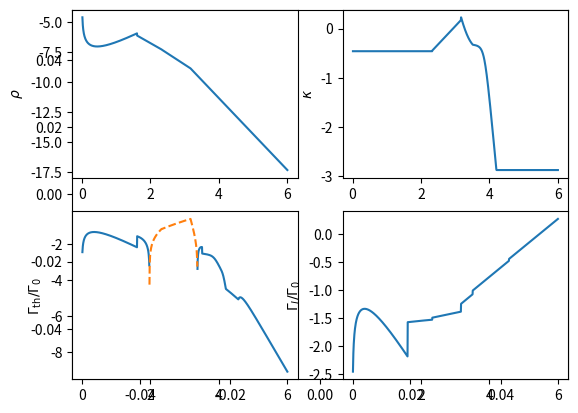

Source code (Python):
#!/usr/bin/env python
# -*- coding: utf-8 -*-
"""
Created on Tue Jan  3 16:39:12 2023

[redacted]
"""
import numpy as np
import matplotlib.pyplot as plt
import matplotlib
# plt.rc('text', usetex=False)
# matplotlib.rcParams.update({'font.size': 20})

#constants in cgs
G=6.674e-8
msun = 1.989e33
au = 1.49e13
c=2.99792458e10
sb=5.6e-5

#log space of spatial separations, in units of r_g = GM_smbh/c^2
rs= np.logspace(0.01,6,1000)

### construct a locat solution

### Input
# r = location in units of rg
# m = mass of SMBH in units of 1e8 M_\odot
# m_dot = accretion rate in units of the critical accretion rate (see Shakura & Sunyaev 1973)
# alpha = the alpha viscosity
# m_stellar= the mass of the stella BH, in units of M_\odot

### returns a vector
#  rho, H, cs, P, Sigma, T, kappa, zone, kappa_m17, P_grad, Sigma_grad, T_grad, gamma, Gamma_0
# rho = density
# H = scale height 
# P pressure i nthe midplane
# Sigma = surface density
# T = temperature at the midplane
# kappa = opacity as power laws in dfferent zones
# zone = the zone for which the solution is valid
#kappa_m17 = the opacity from Metzger and Pejcha (2017)
# P_ grad = - d lnP / d lnr = pressure density gradient
# Sigma_grad = - d lnSigma / d lnr = surface density gradient
# T_grad = - d lnT/ d lnr = temperature gradient
# gamma = adiabatic index 
# Gamma_0 = the nominal torque at each location
def get_disc_params(r,m, m_dot, alpha, m_stellar):
    # transition radii to the different zones
    R12 = 449.842 * alpha**(2/21) * m**(2/21) * m_dot**(16/21)
    R23 = 987.891 * m_dot**(2/3)
#    R24 =  1383.38 * alpha**-0.24 * m**-0.24 * m_dot**0.423
    R34 = 3333.58 * alpha**(-0.28) * m**(-0.28) * m_dot**0.385
    R1Q = 498 * alpha**(2/9) * m**(-2/9) * m_dot **(4/9)
    R2Q = 634.4 * alpha**(14/27) * m**(-26/27) * m_dot**(-8/27)
    R3Q = 580.65 * alpha**(28/45) * m**(-52/45) * m_dot**(-22/45)
    R4Q = 184.709 * alpha**(14/27) * m**(-26/27) * m_dot**(-8/27)

    X=0.7381
    Y=0.2485
    Z=0.0134
    kappa_es=0.2*(1+X)
    m_dot = m_dot * (1-r**-0.5)
    
    # zone 1: P = P_rad; kappa = kappa_es (Shakura & Sunyaev 1973)
    if r<=R12 and r<=R1Q:
        zone=1
        gamma=4/3
        rho = 3.29e-14* alpha **-1 * m**-1 * m_dot**-2 * r**1.5 
        H = 1.3e14 * m * m_dot
        cs = 1.8e10 * m_dot * r**-1.5
        P = 1.065e7 * alpha**-1 * m**-1 * r**-1.5
        Sigma = 8.574 * alpha**-1 * m_dot**-1 * r**1.5 
        T = 254920 * alpha**-0.25 * m**-0.25 * r**(-3/8)
        kappa=kappa_es
    
        kappa_R = 4e25*(1+X)*Z * rho * T**-3.5
        kappa_H_minus = 1.1e-25*Z**0.5 * rho**0.5 * T**7.7
        kappa_m17 = (kappa_H_minus**-1 + (kappa_es + kappa_R)**-1)**-1
        
        P_grad=1.5
        Sigma_grad=-1.5
        T_grad = 3/8

    # zone 2: P = P_gas; kappa = kappa_es (Shakura & Sunyaev 1973)
    # the transition to gas pressure usually occurs in a hot environment wher the opacirt still due to ES
    elif R12 <= r <= R23 and r<=R2Q:
        zone=2
        gamma=5/3
        rho = 7.495e-6 * alpha**-0.7 * m**-0.7 * m_dot**(2/5) * r**(-33/20)
        H = 2.13e11 * m**0.9 * m_dot**0.2 * r**(21/20) * alpha**-0.1
        cs = 2.945e7 * m**-0.1 *alpha**-0.1 * r**(-9/20) * m_dot**0.2
        P = 6.5e9 * alpha**-0.9 * m**-0.9 * r**(-51/20) * m_dot**0.8
        Sigma = 3.196e6 * alpha**-0.8 * m**0.2 * m_dot**(3/5) * r**(-3/5)
        T = 6.3e6 * alpha**-0.2 * m**-0.2 * m_dot**(2/5) * r**(-9/10)
        kappa=kappa_es
        
        kappa_R = 4e25*(1+X)*Z * rho * T**-3.5
        kappa_H_minus = 1.1e-25*Z**0.5 * rho**0.5 * T**7.7
        kappa_m17 = (kappa_H_minus**-1 + (kappa_es + kappa_R)**-1)**-1

        P_grad=51/20
        Sigma_grad=3/5
        T_grad = 9/10

    # zone 3: P = P_gas; kappa = kappa_kramers (Shakura & Sunyaev 1973)
    # 
    elif R23 <=r <= R34 and r<=R3Q:
        zone=3
        gamma=5/3
        rho =  3.536e-5* alpha**-0.7 * m**-0.7 * m_dot**(11/20) * r**(-15/8)
        H = 1.27e11 * alpha**-0.1 * m**0.9 * m_dot**(3/20) * r**(9/8)
        cs = 1.756e7 * alpha**-0.1 * m**-0.1 * m_dot**(3/20) * r**(-3/8)
        P = 1.09e10 * alpha**-0.9 * m**-0.9 * m_dot**(17/20) * r**(-21/8)
        Sigma = 9e6 * alpha**-0.8 * m**0.2 * m_dot**0.7 * r**(-3/4)
        T = 2.239e6 * alpha**-0.2* m**-0.2 * m_dot**0.3 * r**(-3/4)
        kappa_R = 4e25*(1+X)*Z * rho * T**-3.5
        kappa_H_minus = 1.1e-25*Z**0.5 * rho**0.5 * T**7.7
        
        kappa_m17 = (kappa_H_minus**-1 + (kappa_es + kappa_R)**-1)**-1
        kappa = kappa_R

        P_grad=21/8
        Sigma_grad=3/4
        T_grad = 3/4
        
        # zone 4: P = P_gas; kappa = molecular 
        # We tried to implement a narrow H-minus zone but it didn't work out. 
        # the condition to transition to this zone (i.e. R34) are indirectly determined via kappa_H_minus = kappa_molecular
        # this causes a jump in the solution at this transition, since the opacity jump is discontinuous
        # we tested against OPAL tables and comfirmed that the jump is real and there's no H_minus zone in these solution either
    elif R34 <=r <=R4Q: 
        zone=4
        gamma=5/3
        rho = 3.96e-5 * alpha**-0.7 * m**-0.7 * m_dot**(2/5) * r**(-33/20)
        H = 1.22e11 * m**0.9 * m_dot**0.2 * r**(21/20) * alpha**-0.1
        cs = 1.69e7 * m**-0.1 *alpha**-0.1 * r**(-9/20) * m_dot**0.2
        P = 1.13e10 * alpha**-0.9 * m**-0.9 * r**(-51/20) * m_dot**0.8
        Sigma = 9.7e6 * alpha**-0.8 * m**0.2 * m_dot**(3/5) * r**(-3/5)
        T = 2.07e6 * alpha**-0.2 * m**-0.2 * m_dot**(2/5) * r**(-9/10)
        kappa= 0.1 * Z
        kappa_m17 = kappa
        
        P_grad=51/20
        Sigma_grad=3/5
        T_grad = 9/10
     
        P_grad=4.54
        Sigma_grad=4.58
        T_grad = -3.08

    #Q_T = 1 : Transition to gravitationally unstable zone where Q_toomre = 1
    else:
        zone=5
        rho = 4.54949e-2 * m **-2 * r**-3
        H = 1.169e10 * alpha**(-1/3) * m**(4/3) * m_dot**(1/3) * r**1.5
        cs = 1.6146e6 *alpha**(-1/3) * m**(1/3) * m_dot**(1/3) 
        P = 1.18e11 * alpha**(-2/3) * m**(-4/3) * m_dot**(2/3) * r**-3
        Sigma = 1.064e9 * alpha**(-1/3) * m**(-2/3) * m_dot**(1/3) * r**-1.5

        # here we need to do some tricks because we don't know if the pressure is rad or gas
        # let's define some more constants in cgs        
        mu = 0.62; # mean molecular weight
        kb=1.38e-16; # Boltzmann constant 
        mp=1.67e-24 # proton mass
        
        # a critical temperature where the gas and rad pressure are equal
        T_0 = (3*c*kb/4/sb/mu/mp*rho)**(1/3)
        # temperature from gas pressure
        T_g = P/rho*mu*mp/kb;
        # temperature from radiation pressure
        T_rad = (3*c*P/4/sb)**0.25
        # assume first we're in the gas pressure regime
        T = T_g
        gamma=5/3
        T_grad = 0
        # check if we're actually in the radiation pressure
        if T_rad> T_0:
            T = T_rad
            gamma=4/3
            T_grad = 3/4
            #furthermore, T is flat in the optically thin limit
        T = T / min(1,0.1*Z*Sigma/2)**0.5
        
        kappa_R=4e25*(1+X)*Z * rho * T**-3.5
        kappa_H_minus =  1.1e-25*Z**0.5 * rho**0.5 * T**7.7
        kappa =  max(0.1*Z*1, (kappa_H_minus**-1 + (kappa_es + kappa_R)**-1)**-1)

        kappa_m17 = max(0.1*Z, (kappa_H_minus**-1 + (kappa_es + kappa_R)**-1)**-1)
  
        P_grad=3
        Sigma_grad=1.5
        #optically thin limit
        if 0.1*Z*Sigma/2 <= 1:
            T_grad=0
    
    rg = G*msun*1e8*m/c**2 # gravitational radius in CGS        
    Gamma_0 = Sigma*(r*rg/H)**5 * (r*rg)**2 * cs**2 * (m_stellar/1e8/m)**2  
    return rho, H, cs, P, Sigma, T, kappa, zone, kappa_m17, P_grad, Sigma_grad, T_grad, gamma, Gamma_0

### calcualte additional quantities
# input:
# mm, m_stellar, m_dot, alpha same as above
# which_prefactor = a string that determines which law of type I migration to use
# ##possible values are, uncomment one
#### the formulae used in Paardekooper 2010
#which_prefactor = 'p10' 
####  The furmula used in Jimenez and Masset (2017) for the isothermal case
#which_prefactor = 'JM_iso'
#### The formula used in Jimenez and Masset (2017) for the total linear case
#which_prefactor = 'JM_tot'
    
# additional quantities that can be derived. Returns a vector
# chi, lambda, x_cs, r_Hill, Gamma_0, Gamma_I, l_ratiom Gamma_thermal
# chi = thermal conductivity
# lambda = thermal diffusion length. It should be sandwicked between x_c and H for thermal torque to be efficient.
# x_cs = the corotation radius = where the tangential velocity of gas equals the Keplerian velocity of the stellar BH
# (The locations is slightly different due to the pressure gradient lowering which affects the gas motion)
# r_Hill = the Hill radius

def get_disc_torques(mm,m_stellar, m_dot,alpha, which_prefactor):
    # gravitational radius
    rg = G*msun*1e8*mm/c/c
 #  R12 = 449.842 * alpha**(2/21) * mm**(2/21) * m_dot**(16/21)

    # get the disc structure as array for all lengths    
    rhos, Hs, css, Ps, Sigmas, Ts, kappas, zoness, kappa_m17s, P_grad, Sigma_grad, T_grad, gammas, Gamma_0 = [[get_disc_params(x,mm,m_dot,alpha, m_stellar)[i] for x in rs] for i in range(0,14)]
    taus = [x*y/2 for (x,y) in zip(kappas, Sigmas)]
#    taus_17 = [x*y/2 for (x,y) in zip(kappa_m17s, Sigmas)]

    # calculate the thermal conductivity from radiative diffusion source as array
    chis = [ 16 * gamma * (gamma-1) * sb * t**4 / 3 / k/ rho**2 /cs**2 for (t,k,cs,rho, gamma) in zip(Ts, kappas,css, rhos, gammas)]  
    # get other relevant length scales
    lambdas = [(2 * chi / 3/gamma/cs*h)**0.5 for (chi,cs,h, gamma) in zip(chis, css, Hs, gammas)]
    x_cs = [np.fabs(-P_g * h**2/gamma /r/rg/3) for (P_g,h,r, gamma) in zip(P_grad, Hs, rs, gammas)]
    r_Hills = [r*rg * (m_stellar/1e8/mm/3)**(1/3) for r in rs]

    # set the Type I migration torque depending on the prefactor law we choose
    if which_prefactor=='p10':
        Gamma_I = [(-0.8 - t_g - 0.9*sigma_g) * h/r/rg for (t_g, sigma_g, r,h) in zip(T_grad, Sigma_grad, rs, Hs)]
    if which_prefactor=='JM_iso':
        Gamma_I = [-(1.36 + 0.54*sigma_g + 0.5*t_g) * h/r/rg for (t_g, sigma_g, r,h) in zip(T_grad, Sigma_grad, rs, Hs)]
    if which_prefactor=='JM_tot':
       Gamma_I = [(- (2.34 - 0.1*sigma_g + 1.5*t_g) / gamma  + (0.46 - 0.96*sigma_g + 1.8*t_g) / gamma) * h/r/rg for (t_g, sigma_g, r,h, gamma) in zip(T_grad, Sigma_grad, rs, Hs, gammas)]      
    # find the ratio of the stellar BH luminosity (=Eddington luminosity) to the critical luminosity, L_c 
    l_ratio = [gamma*c/k/rho/chi for (r,k,rho,chi, gamma) in zip(rs,kappas,rhos, chis, gammas)]
    # calculate the total thermal torque
    Gamma_thermal = [(1-np.exp(-tt*alpha**0.5))*1.61*(gamma-1)/gamma * x/lambda_c*(l-1) for (x,lambda_c,l,tt, gamma) in zip(x_cs, lambdas, l_ratio, taus, gammas)]
    return chis, lambdas, x_cs, r_Hills, Gamma_I, l_ratio, Gamma_thermal

# disc model parameters  
# accretion rate in units of m_crit (See Shakura & sunyaev for definetion)
m_dot=0.1 
#alpha viscosity
alpha=0.01
# SMBH mass in units of 1e8 M_\odot
m_smbh = 0.1
# mass of stellar mass BH - in m_\odot
m_stellar = 10
# whici law for type I to use
which_prefactor = 'JM_tot' 

rhos, Hs, css, Ps, Sigmas, Ts, kappas, zoness, kappa_m17s, P_grad, Sigma_grad, T_grad, gammas, Gamma_0 = [[get_disc_params(x,m_smbh,m_dot,alpha, m_stellar)[i] for x in rs] for i in range(0,14)]
chis, lambdas, x_cs, r_Hills, Gamma_I, l_ratio, Gamma_thermal = get_disc_torques(m_smbh, m_stellar, m_dot,alpha, which_prefactor)

plt.plot()
plt.subplot(221)
plt.plot(np.log10(rs), np.log10(rhos))
plt.ylabel(r'$\rho$')
plt.subplot(222)
plt.plot(np.log10(rs),np.log10( kappas))
plt.ylabel(r'$\kappa$')
plt.subplot(223)
plt.plot(np.log10(rs), np.log10([-x for x in Gamma_thermal]))
plt.plot(np.log10(rs), np.log10([x for x in Gamma_thermal]), linestyle='dashed')
plt.ylabel(r'$\Gamma_{\rm th} / \Gamma_0$')
plt.subplot(224)
plt.plot(np.log10(rs), np.log10([-x for x in Gamma_I]))
plt.ylabel(r'$\Gamma_I / \Gamma_0$')
